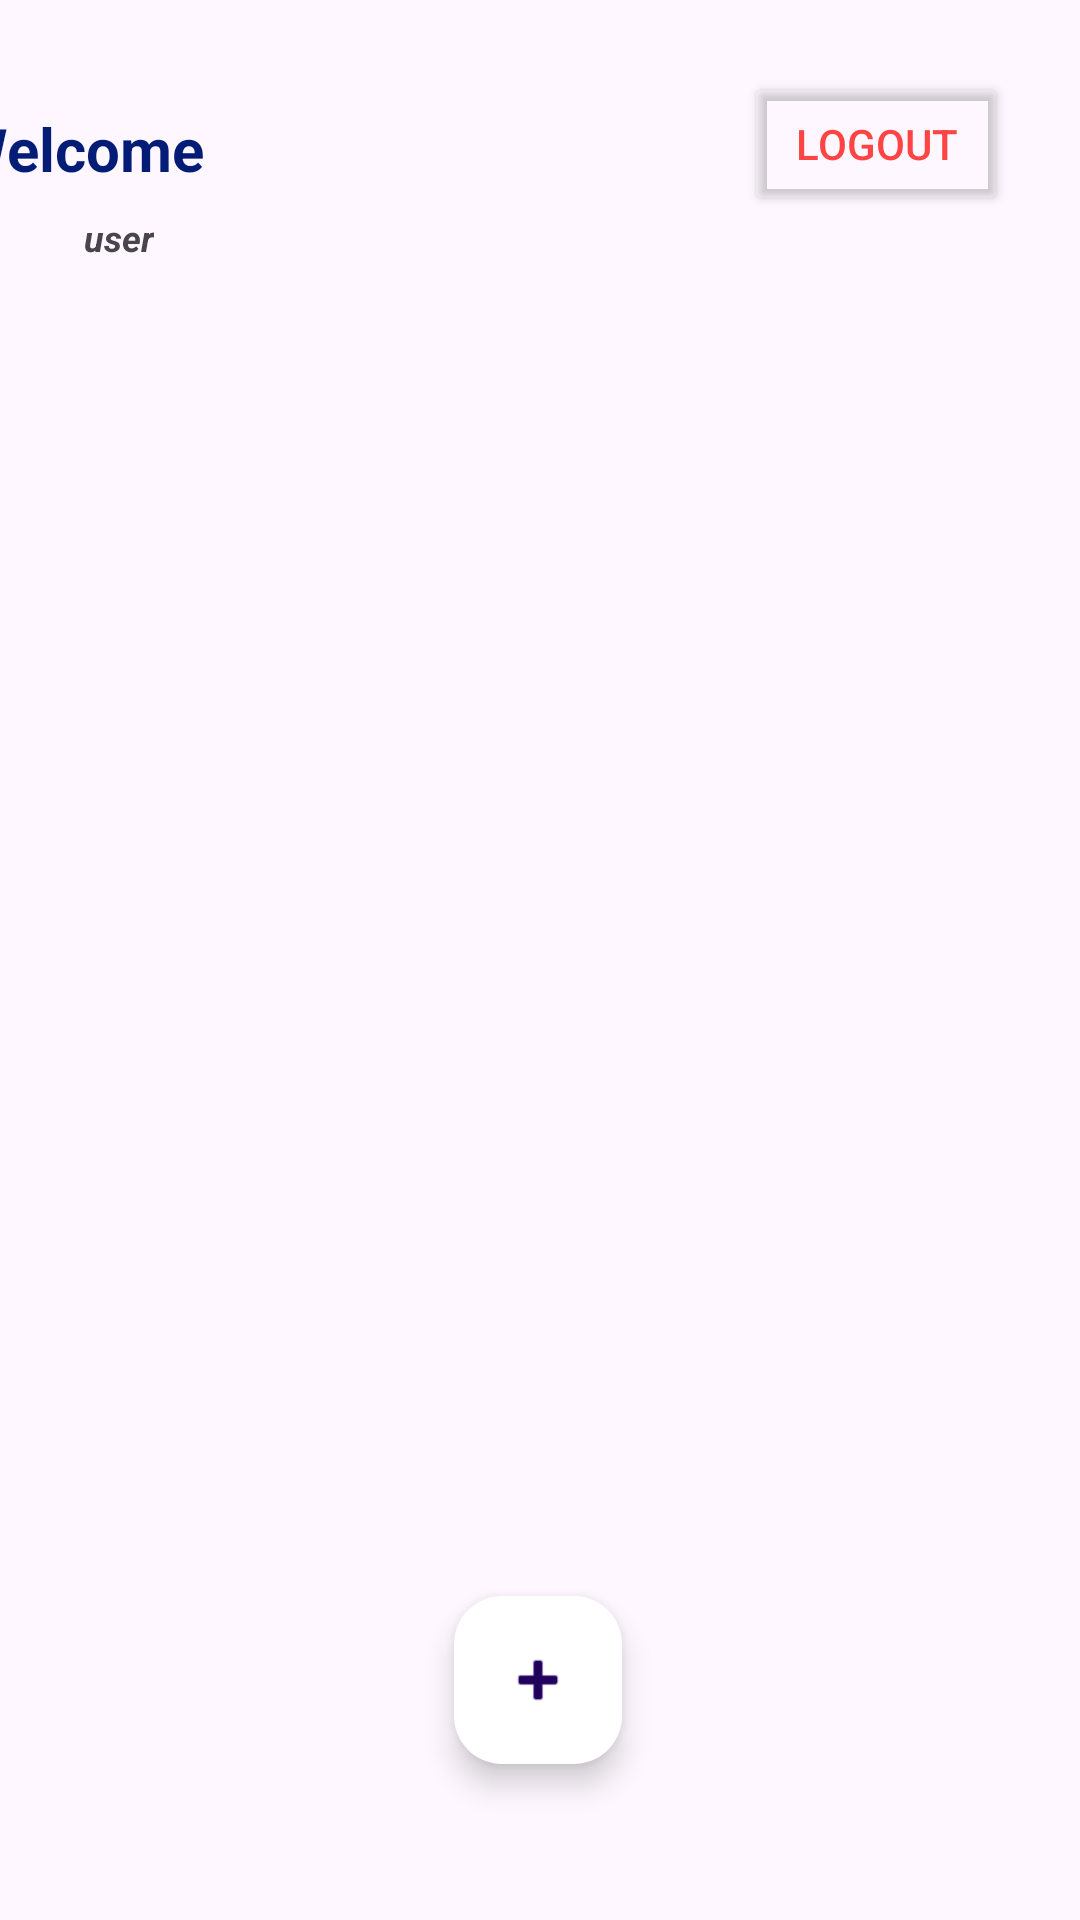

This screen was rendered from an Android layout file. Write that file and the resources it references.
<!-- AndroidManifest.xml: application theme Theme.FavouriteLocationNotesApp -->
<!-- res/layout/activity_home.xml -->
<?xml version="1.0" encoding="utf-8"?>
<androidx.constraintlayout.widget.ConstraintLayout xmlns:android="http://schemas.android.com/apk/res/android"
    xmlns:app="http://schemas.android.com/apk/res-auto"
    xmlns:tools="http://schemas.android.com/tools"
    android:id="@+id/main"
    android:layout_width="match_parent"
    android:layout_height="match_parent"
    tools:context=".Activites.HomeActivity">

    <Button
        android:id="@+id/logoutBtn"
        android:layout_width="wrap_content"
        android:layout_height="wrap_content"
        android:layout_marginTop="24dp"
        android:layout_marginEnd="24dp"
        android:backgroundTint="@android:color/transparent"
        android:text="Logout"
        android:textColor="@android:color/holo_red_light"
        app:cornerRadius="5dp"
        app:layout_constraintEnd_toEndOf="parent"
        app:layout_constraintTop_toTopOf="parent"
        app:strokeColor="@android:color/holo_red_light"
        app:strokeWidth="2dp" />

    <TextView
        android:id="@+id/textView"
        android:layout_width="wrap_content"
        android:layout_height="wrap_content"
        android:layout_marginTop="36dp"
        android:layout_marginEnd="180dp"
        android:text="Welcome"
        android:textColor="@color/navy"
        android:textSize="20sp"
        android:textStyle="bold"
        app:layout_constraintEnd_toStartOf="@+id/logoutBtn"
        app:layout_constraintTop_toTopOf="parent" />

    <TextView
        android:id="@+id/userEmail"
        android:layout_width="wrap_content"
        android:layout_height="wrap_content"
        android:layout_marginStart="28dp"
        android:layout_marginTop="8dp"
        android:text="user"
        android:textSize="12sp"
        android:textStyle="bold|italic"
        app:layout_constraintStart_toStartOf="parent"
        app:layout_constraintTop_toBottomOf="@+id/textView" />

    <com.google.android.material.floatingactionbutton.FloatingActionButton
        android:id="@+id/addFavLocationButton"
        android:layout_width="wrap_content"
        android:layout_height="wrap_content"
        android:layout_marginBottom="52dp"
        android:clickable="true"
        android:foregroundTint="@color/white"
        app:backgroundTint="@color/white"
        app:layout_constraintBottom_toBottomOf="parent"
        app:layout_constraintEnd_toEndOf="parent"
        app:layout_constraintHorizontal_bias="0.498"
        app:layout_constraintStart_toStartOf="parent"
        app:srcCompat="@android:drawable/ic_input_add" />

    <androidx.recyclerview.widget.RecyclerView
        android:id="@+id/rvLocation"
        android:layout_width="392dp"
        android:layout_height="541dp"
        android:layout_marginTop="24dp"
        app:layout_constraintBottom_toBottomOf="parent"
        app:layout_constraintEnd_toEndOf="parent"
        app:layout_constraintStart_toStartOf="parent"
        app:layout_constraintTop_toBottomOf="@+id/userEmail"
        app:layout_constraintVertical_bias="0.0" />
</androidx.constraintlayout.widget.ConstraintLayout>
<!-- resources referenced by this layout -->
<resources>
  <color name="navy">#031C76</color>
  <color name="white">#FFFFFFFF</color>
  <style name="Theme.FavouriteLocationNotesApp" parent="Base.Theme.FavouriteLocationNotesApp" />
  <style name="Base.Theme.FavouriteLocationNotesApp" parent="Theme.Material3.DayNight.NoActionBar">
          
          
      </style>
</resources>
